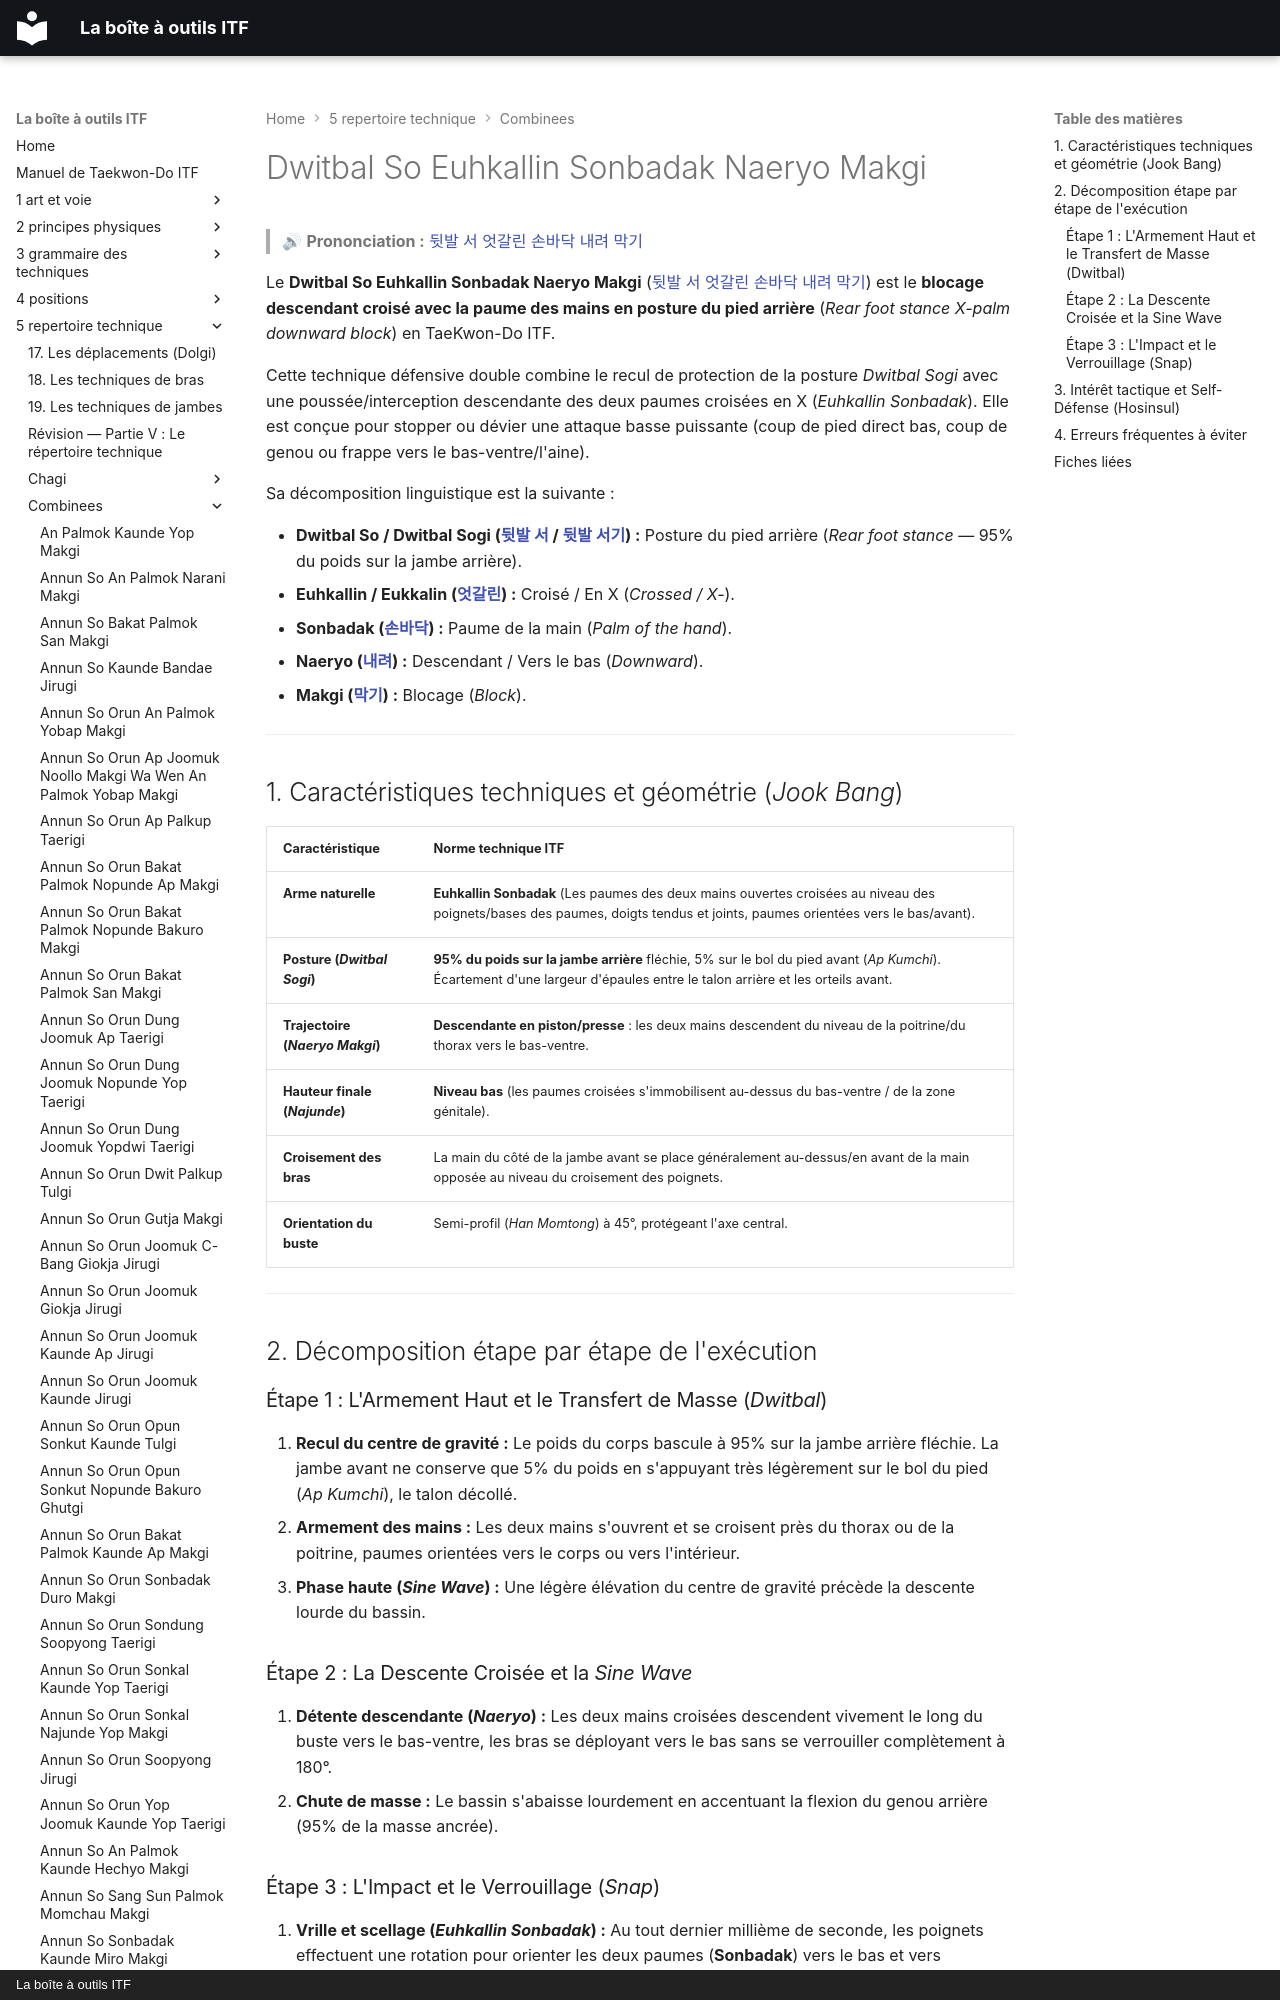

repository: yvmori1/La-boite-outils-ITF · page: 5-repertoire-technique/combinees/Dwitbal-So-Euhkallin-Sonbadak-Naeryo-Makgi/index.html · generator: mkdocs · copyright: La boîte à outils ITF

# Dwitbal So Euhkallin Sonbadak Naeryo Makgi

> 🔊 **Prononciation :** [뒷발 서 엇갈린 손바닥 내려 막기](../../audio/Techniques/Dwitbal-So-Euhkallin-Sonbadak-Naeryo-Makgi.m4a)

Le **Dwitbal So Euhkallin Sonbadak Naeryo Makgi** ([뒷발 서 엇갈린 손바닥 내려 막기](../../audio/Techniques/Dwitbal-So-Euhkallin-Sonbadak-Naeryo-Makgi.m4a)) est le **blocage descendant croisé avec la paume des mains en posture du pied arrière** (*Rear foot stance X-palm downward block*) en TaeKwon-Do ITF.

Cette technique défensive double combine le recul de protection de la posture *Dwitbal Sogi* avec une poussée/interception descendante des deux paumes croisées en X (*Euhkallin Sonbadak*). Elle est conçue pour stopper ou dévier une attaque basse puissante (coup de pied direct bas, coup de genou ou frappe vers le bas-ventre/l'aine).

Sa décomposition linguistique est la suivante :
